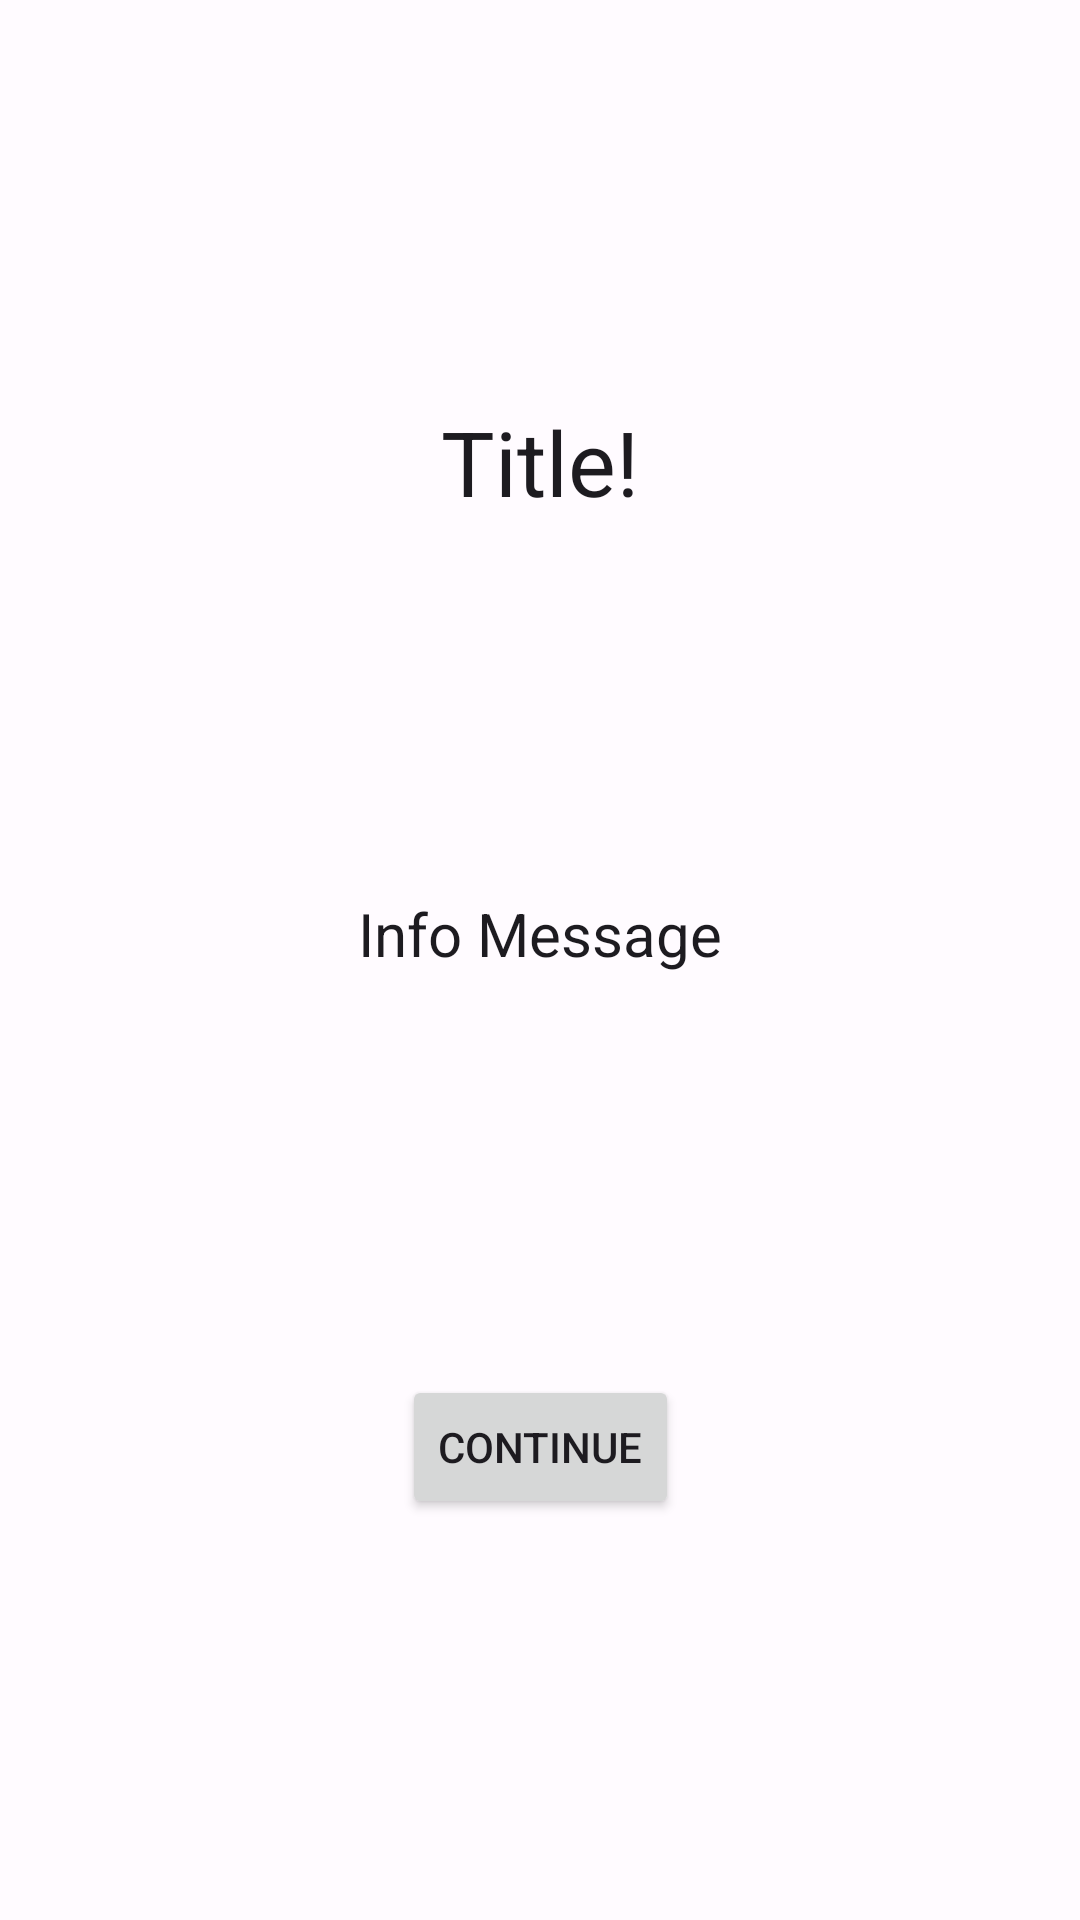

This screen was rendered from an Android layout file. Write that file and the resources it references.
<!-- AndroidManifest.xml: application theme AppTheme -->
<!-- res/layout/fragment_dialog_info.xml -->
<?xml version="1.0" encoding="utf-8"?>
<androidx.constraintlayout.widget.ConstraintLayout xmlns:android="http://schemas.android.com/apk/res/android"
    xmlns:app="http://schemas.android.com/apk/res-auto"
    xmlns:tools="http://schemas.android.com/tools"
    android:layout_width="wrap_content"
    android:layout_height="wrap_content"
    android:layout_gravity="center">

    <TextView
        android:id="@+id/fg_info_text_title"
        android:layout_width="wrap_content"
        android:layout_height="wrap_content"
        android:layout_marginTop="30sp"
        android:layout_marginBottom="20sp"
        android:paddingLeft="10sp"
        android:paddingRight="10sp"
        android:text="Title!"
        android:textAlignment="center"
        android:textAppearance="@style/TextAppearance.AppCompat.Large"
        android:textSize="30sp"
        app:layout_constraintBottom_toTopOf="@+id/fg_info_text_msg"
        app:layout_constraintEnd_toEndOf="parent"
        app:layout_constraintHorizontal_bias="0.5"
        app:layout_constraintStart_toStartOf="parent"
        app:layout_constraintTop_toTopOf="parent"
        app:layout_constraintVertical_bias="0.5" />

    <TextView
        android:id="@+id/fg_info_text_msg"
        android:layout_width="wrap_content"
        android:layout_height="wrap_content"
        android:paddingLeft="20sp"
        android:paddingRight="20sp"
        android:text="Info Message"
        android:textAlignment="viewEnd"
        android:textAppearance="@style/TextAppearance.AppCompat.Body1"
        android:textSize="20sp"
        app:layout_constraintBottom_toTopOf="@+id/fg_info_bt_continue"
        app:layout_constraintEnd_toEndOf="parent"
        app:layout_constraintHorizontal_bias="0.5"
        app:layout_constraintStart_toStartOf="parent"
        app:layout_constraintTop_toBottomOf="@+id/fg_info_text_title"
        app:layout_constraintVertical_bias="0.5" />

    <Button
        android:id="@+id/fg_info_bt_continue"
        android:layout_width="wrap_content"
        android:layout_height="wrap_content"
        android:layout_marginStart="50sp"
        android:layout_marginTop="30sp"
        android:layout_marginEnd="50sp"
        android:layout_marginBottom="30sp"
        android:text="Continue"
        app:layout_constraintBottom_toBottomOf="parent"
        app:layout_constraintEnd_toEndOf="parent"
        app:layout_constraintHorizontal_bias="0.5"
        app:layout_constraintStart_toStartOf="parent"
        app:layout_constraintTop_toBottomOf="@+id/fg_info_text_msg"
        app:layout_constraintVertical_bias="0.5" />
</androidx.constraintlayout.widget.ConstraintLayout>
<!-- resources referenced by this layout -->
<resources>
  <style name="AppTheme" parent="Theme.Material3.Light.NoActionBar">
          <item name="colorPrimary">@color/md_theme_light_primary</item>
          <item name="colorOnPrimary">@color/md_theme_light_onPrimary</item>
          <item name="colorPrimaryContainer">@color/md_theme_light_primaryContainer</item>
          <item name="colorOnPrimaryContainer">@color/md_theme_light_onPrimaryContainer</item>
          <item name="colorSecondary">@color/md_theme_light_secondary</item>
          <item name="colorOnSecondary">@color/md_theme_light_onSecondary</item>
          <item name="colorSecondaryContainer">@color/md_theme_light_secondaryContainer</item>
          <item name="colorOnSecondaryContainer">@color/md_theme_light_onSecondaryContainer</item>
          <item name="colorTertiary">@color/md_theme_light_tertiary</item>
          <item name="colorOnTertiary">@color/md_theme_light_onTertiary</item>
          <item name="colorTertiaryContainer">@color/md_theme_light_tertiaryContainer</item>
          <item name="colorOnTertiaryContainer">@color/md_theme_light_onTertiaryContainer</item>
          <item name="colorError">@color/md_theme_light_error</item>
          <item name="colorErrorContainer">@color/md_theme_light_errorContainer</item>
          <item name="colorOnError">@color/md_theme_light_onError</item>
          <item name="colorOnErrorContainer">@color/md_theme_light_onErrorContainer</item>
          <item name="android:colorBackground">@color/md_theme_light_background</item>
          <item name="colorOnBackground">@color/md_theme_light_onBackground</item>
          <item name="colorSurface">@color/md_theme_light_surface</item>
          <item name="colorOnSurface">@color/md_theme_light_onSurface</item>
          <item name="colorSurfaceVariant">@color/md_theme_light_surfaceVariant</item>
          <item name="colorOnSurfaceVariant">@color/md_theme_light_onSurfaceVariant</item>
          <item name="colorOutline">@color/md_theme_light_outline</item>
          <item name="colorOnSurfaceInverse">@color/md_theme_light_inverseOnSurface</item>
          <item name="colorSurfaceInverse">@color/md_theme_light_inverseSurface</item>
          <item name="colorPrimaryInverse">@color/md_theme_light_inversePrimary</item>
      </style>
  <color name="md_theme_light_primary">#7F5600</color>
  <color name="md_theme_light_onPrimary">#FFFFFF</color>
  <color name="md_theme_light_primaryContainer">#FFDEAE</color>
  <color name="md_theme_light_onPrimaryContainer">#281900</color>
  <color name="md_theme_light_secondary">#006689</color>
  <color name="md_theme_light_onSecondary">#FFFFFF</color>
  <color name="md_theme_light_secondaryContainer">#C3E8FF</color>
  <color name="md_theme_light_onSecondaryContainer">#001E2C</color>
  <color name="md_theme_light_tertiary">#4F6442</color>
  <color name="md_theme_light_onTertiary">#FFFFFF</color>
  <color name="md_theme_light_tertiaryContainer">#D1EABE</color>
  <color name="md_theme_light_onTertiaryContainer">#0E2005</color>
  <color name="md_theme_light_error">#BA1A1A</color>
  <color name="md_theme_light_errorContainer">#FFDAD6</color>
  <color name="md_theme_light_onError">#FFFFFF</color>
  <color name="md_theme_light_onErrorContainer">#410002</color>
  <color name="md_theme_light_background">#FFFBFF</color>
  <color name="md_theme_light_onBackground">#1F1B16</color>
  <color name="md_theme_light_surface">#FFFBFF</color>
  <color name="md_theme_light_onSurface">#1F1B16</color>
  <color name="md_theme_light_surfaceVariant">#EFE0CF</color>
  <color name="md_theme_light_onSurfaceVariant">#4F4539</color>
  <color name="md_theme_light_outline">#807567</color>
  <color name="md_theme_light_inverseOnSurface">#F8EFE7</color>
  <color name="md_theme_light_inverseSurface">#34302A</color>
  <color name="md_theme_light_inversePrimary">#FCBB4A</color>
</resources>
